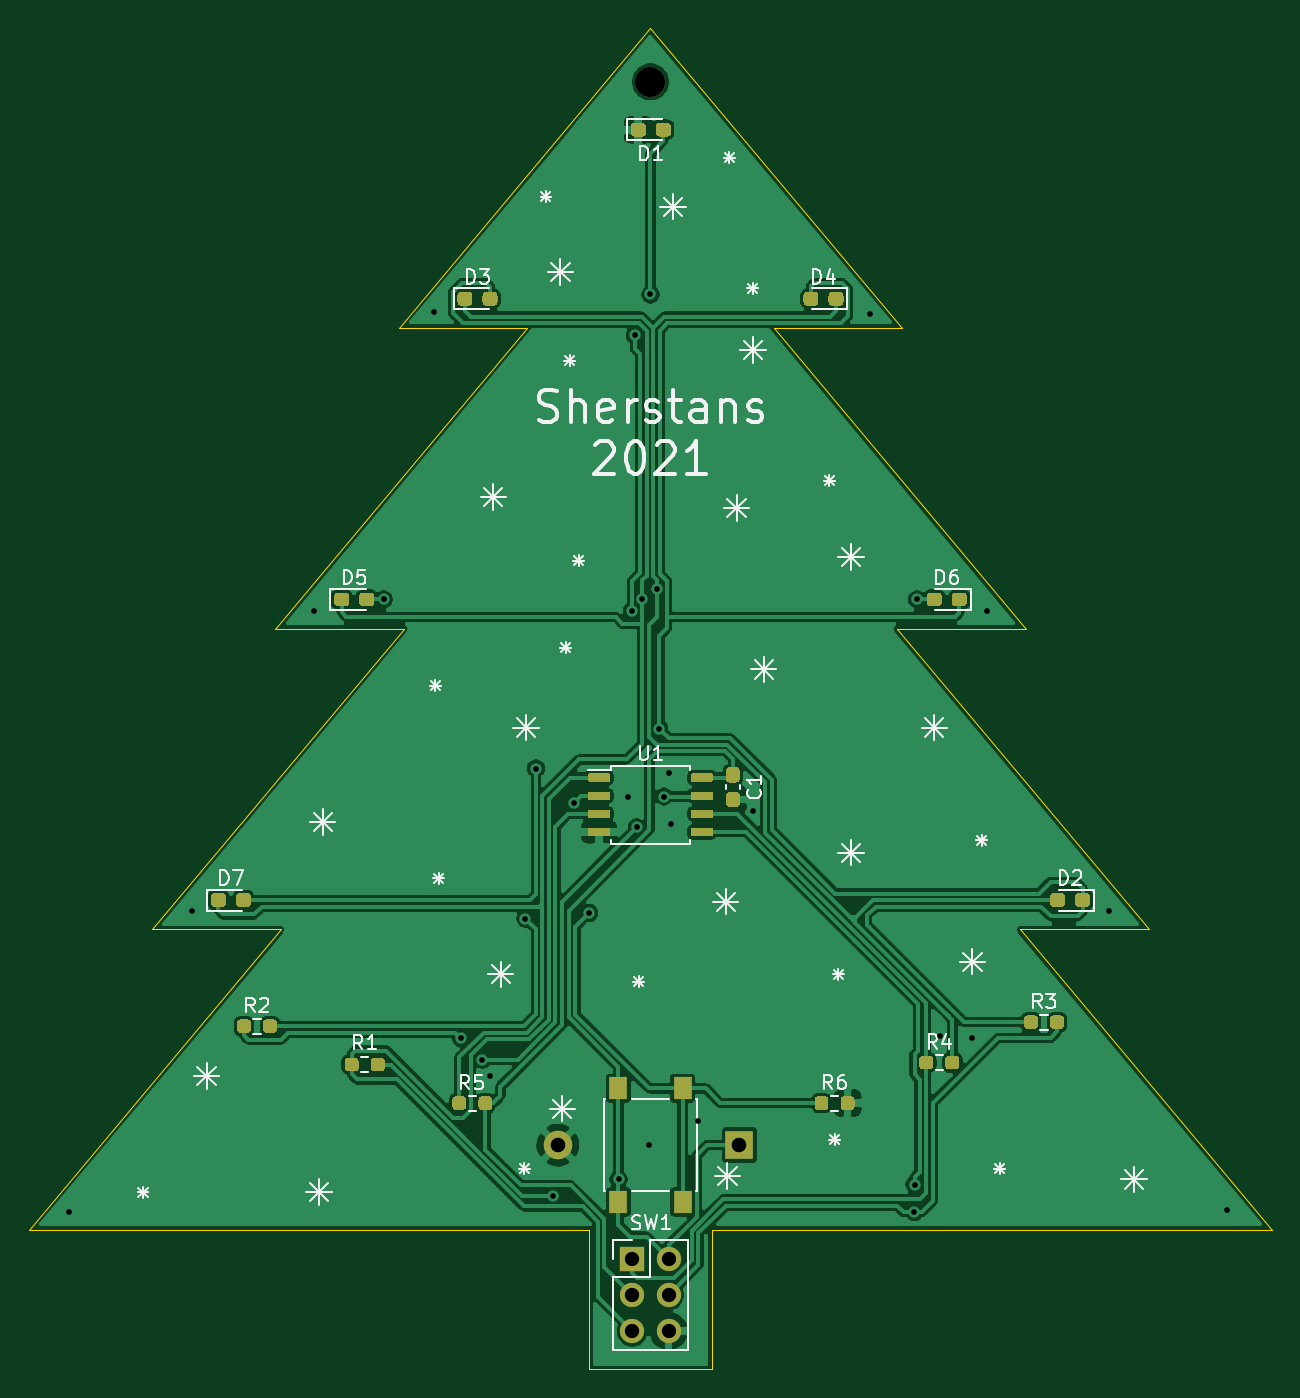
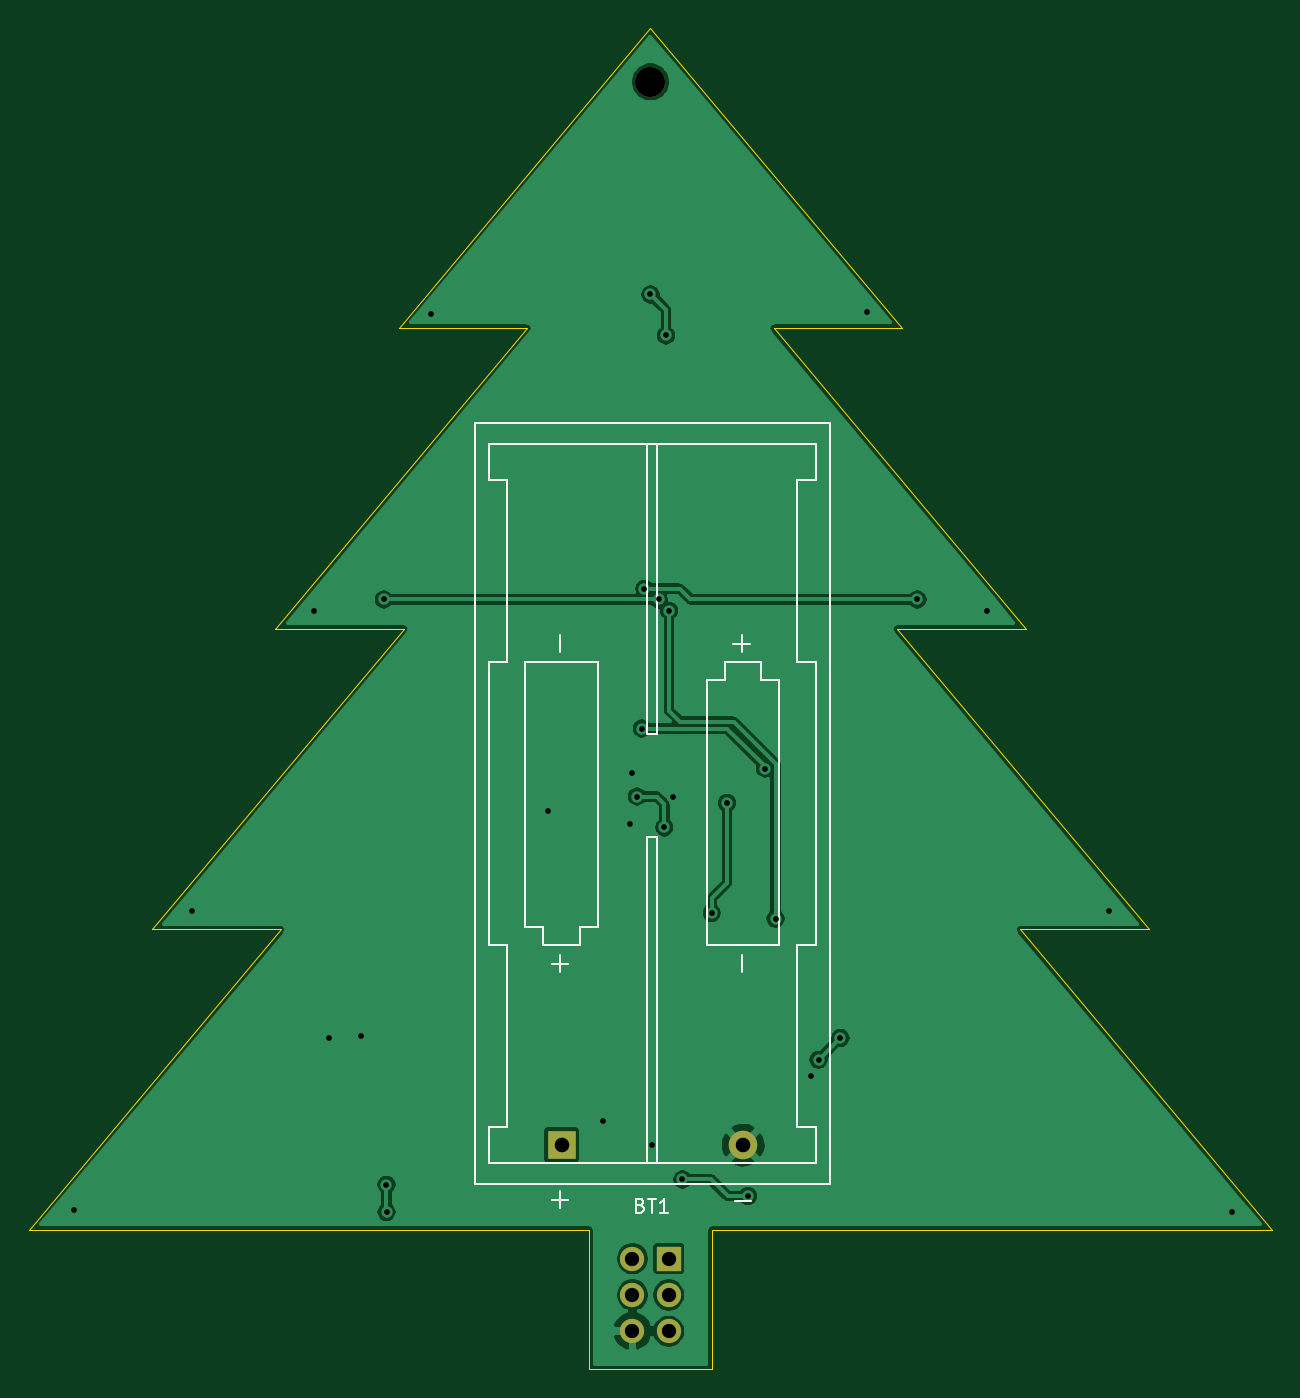
Circuit board: 11 layer files. Board 87.0 x 93.9 mm.
- bottom_copper: ChristmasTreePCB-B_Cu.gbl (70000 bytes)
- bottom_mask: ChristmasTreePCB-B_Mask.gbs (902 bytes)
- paste: ChristmasTreePCB-B_Paste.gbp (517 bytes)
- bottom_silk: ChristmasTreePCB-B_SilkS.gbo (4507 bytes)
- outline: ChristmasTreePCB-Edge_Cuts.gm1 (1515 bytes)
- top_copper: ChristmasTreePCB-F_Cu.gtl (141634 bytes)
- top_mask: ChristmasTreePCB-F_Mask.gts (13223 bytes)
- paste: ChristmasTreePCB-F_Paste.gtp (12838 bytes)
- top_silk: ChristmasTreePCB-F_SilkS.gto (37349 bytes)
- drill: ChristmasTreePCB-NPTH.drl (340 bytes)
- drill: ChristmasTreePCB-PTH.drl (1117 bytes)

=== bottom_copper: ChristmasTreePCB-B_Cu.gbl (70000 bytes, source omitted) ===
=== bottom_mask: ChristmasTreePCB-B_Mask.gbs ===
G04 #@! TF.GenerationSoftware,KiCad,Pcbnew,(5.1.10-1-10_14)*
G04 #@! TF.CreationDate,2021-11-27T23:13:30-07:00*
G04 #@! TF.ProjectId,ChristmasTreePCB,43687269-7374-46d6-9173-547265655043,rev?*
G04 #@! TF.SameCoordinates,Original*
G04 #@! TF.FileFunction,Soldermask,Bot*
G04 #@! TF.FilePolarity,Negative*
%FSLAX46Y46*%
G04 Gerber Fmt 4.6, Leading zero omitted, Abs format (unit mm)*
G04 Created by KiCad (PCBNEW (5.1.10-1-10_14)) date 2021-11-27 23:13:30*
%MOMM*%
%LPD*%
G01*
G04 APERTURE LIST*
%ADD10R,1.700000X1.700000*%
%ADD11O,1.700000X1.700000*%
%ADD12C,2.100000*%
%ADD13R,2.000000X2.000000*%
%ADD14C,2.000000*%
G04 APERTURE END LIST*
D10*
X231084200Y-110697000D03*
D11*
X233624200Y-110697000D03*
X231084200Y-113237000D03*
X233624200Y-113237000D03*
X231084200Y-115777000D03*
X233624200Y-115777000D03*
D12*
X232359200Y-28359600D03*
D13*
X238583201Y-102753101D03*
D14*
X225883201Y-102753101D03*
M02*

=== paste: ChristmasTreePCB-B_Paste.gbp ===
G04 #@! TF.GenerationSoftware,KiCad,Pcbnew,(5.1.10-1-10_14)*
G04 #@! TF.CreationDate,2021-11-27T23:13:30-07:00*
G04 #@! TF.ProjectId,ChristmasTreePCB,43687269-7374-46d6-9173-547265655043,rev?*
G04 #@! TF.SameCoordinates,Original*
G04 #@! TF.FileFunction,Paste,Bot*
G04 #@! TF.FilePolarity,Positive*
%FSLAX46Y46*%
G04 Gerber Fmt 4.6, Leading zero omitted, Abs format (unit mm)*
G04 Created by KiCad (PCBNEW (5.1.10-1-10_14)) date 2021-11-27 23:13:30*
%MOMM*%
%LPD*%
G01*
G04 APERTURE LIST*
G04 APERTURE END LIST*
M02*

=== bottom_silk: ChristmasTreePCB-B_SilkS.gbo ===
G04 #@! TF.GenerationSoftware,KiCad,Pcbnew,(5.1.10-1-10_14)*
G04 #@! TF.CreationDate,2021-11-27T23:13:30-07:00*
G04 #@! TF.ProjectId,ChristmasTreePCB,43687269-7374-46d6-9173-547265655043,rev?*
G04 #@! TF.SameCoordinates,Original*
G04 #@! TF.FileFunction,Legend,Bot*
G04 #@! TF.FilePolarity,Positive*
%FSLAX46Y46*%
G04 Gerber Fmt 4.6, Leading zero omitted, Abs format (unit mm)*
G04 Created by KiCad (PCBNEW (5.1.10-1-10_14)) date 2021-11-27 23:13:30*
%MOMM*%
%LPD*%
G01*
G04 APERTURE LIST*
%ADD10C,0.120000*%
%ADD11C,0.150000*%
%ADD12R,1.700000X1.700000*%
%ADD13O,1.700000X1.700000*%
%ADD14C,2.100000*%
%ADD15R,2.000000X2.000000*%
%ADD16C,2.000000*%
G04 APERTURE END LIST*
D10*
X220803201Y-53683101D02*
X220803201Y-56223101D01*
X222073201Y-88783101D02*
X220803201Y-88783101D01*
X220803201Y-88783101D02*
X220803201Y-68923101D01*
X220803201Y-68923101D02*
X222073201Y-68923101D01*
X242393201Y-56223101D02*
X242393201Y-68923101D01*
X243663201Y-101483101D02*
X243663201Y-104023101D01*
X243663201Y-104023101D02*
X220803201Y-104023101D01*
X232583201Y-53683101D02*
X232583201Y-74003101D01*
X232583201Y-74003101D02*
X231883201Y-74003101D01*
X231883201Y-74003101D02*
X231883201Y-53683101D01*
X242393201Y-68923101D02*
X243663201Y-68923101D01*
X243663201Y-68923101D02*
X243663201Y-88783101D01*
X243663201Y-88783101D02*
X242393201Y-88783101D01*
X232583201Y-104023101D02*
X232583201Y-81163101D01*
X232583201Y-81163101D02*
X231883201Y-81163101D01*
X231883201Y-81163101D02*
X231883201Y-104023101D01*
X243663201Y-56223101D02*
X242393201Y-56223101D01*
X243663201Y-53683101D02*
X220803201Y-53683101D01*
X220803201Y-104023101D02*
X220803201Y-101483101D01*
X220803201Y-101483101D02*
X222073201Y-101483101D01*
X222073201Y-56223101D02*
X222073201Y-68923101D01*
X242393201Y-101483101D02*
X242393201Y-88783101D01*
X242393201Y-101483101D02*
X243663201Y-101483101D01*
X220803201Y-56223101D02*
X222073201Y-56223101D01*
X222073201Y-101483101D02*
X222073201Y-88783101D01*
X243663201Y-53683101D02*
X243663201Y-56223101D01*
X239853201Y-87513101D02*
X241123201Y-87513101D01*
X241123201Y-87513101D02*
X241123201Y-68923101D01*
X241123201Y-68923101D02*
X236043201Y-68923101D01*
X224613201Y-70193101D02*
X223343201Y-70193101D01*
X223343201Y-70193101D02*
X223343201Y-88783101D01*
X236043201Y-68923101D02*
X236043201Y-87513101D01*
X228423201Y-88783101D02*
X228423201Y-70193101D01*
X228423201Y-70193101D02*
X227153201Y-70193101D01*
X227153201Y-70193101D02*
X227153201Y-68923101D01*
X227153201Y-68923101D02*
X224613201Y-68923101D01*
X224613201Y-68923101D02*
X224613201Y-70193101D01*
X236043201Y-87513101D02*
X237313201Y-87513101D01*
X237313201Y-87513101D02*
X237313201Y-88783101D01*
X237313201Y-88783101D02*
X239853201Y-88783101D01*
X239853201Y-88783101D02*
X239853201Y-87513101D01*
X244638201Y-52253101D02*
X244638201Y-105453101D01*
X223343201Y-88783101D02*
X228423201Y-88783101D01*
X219833201Y-52253101D02*
X244633201Y-52253101D01*
X219828201Y-105453101D02*
X219828201Y-52253101D01*
X244633201Y-105453101D02*
X219833201Y-105453101D01*
D11*
X233068714Y-106964171D02*
X232925857Y-107011790D01*
X232878238Y-107059409D01*
X232830619Y-107154647D01*
X232830619Y-107297504D01*
X232878238Y-107392742D01*
X232925857Y-107440361D01*
X233021095Y-107487980D01*
X233402047Y-107487980D01*
X233402047Y-106487980D01*
X233068714Y-106487980D01*
X232973476Y-106535600D01*
X232925857Y-106583219D01*
X232878238Y-106678457D01*
X232878238Y-106773695D01*
X232925857Y-106868933D01*
X232973476Y-106916552D01*
X233068714Y-106964171D01*
X233402047Y-106964171D01*
X232544904Y-106487980D02*
X231973476Y-106487980D01*
X232259190Y-107487980D02*
X232259190Y-106487980D01*
X231116333Y-107487980D02*
X231687761Y-107487980D01*
X231402047Y-107487980D02*
X231402047Y-106487980D01*
X231497285Y-106630838D01*
X231592523Y-106726076D01*
X231687761Y-106773695D01*
X238690343Y-89481672D02*
X238690343Y-90624529D01*
X239261772Y-90053101D02*
X238118915Y-90053101D01*
X238690343Y-67081672D02*
X238690343Y-68224529D01*
X238690343Y-105991672D02*
X238690343Y-107134529D01*
X239261772Y-106563101D02*
X238118915Y-106563101D01*
X226454629Y-106670243D02*
X225311772Y-106670243D01*
X225990343Y-67081672D02*
X225990343Y-68224529D01*
X226561772Y-67653101D02*
X225418915Y-67653101D01*
X225990343Y-89481672D02*
X225990343Y-90624529D01*
%LPC*%
D12*
X231084200Y-110697000D03*
D13*
X233624200Y-110697000D03*
X231084200Y-113237000D03*
X233624200Y-113237000D03*
X231084200Y-115777000D03*
X233624200Y-115777000D03*
D14*
X232359200Y-28359600D03*
D15*
X238583201Y-102753101D03*
D16*
X225883201Y-102753101D03*
M02*

=== outline: ChristmasTreePCB-Edge_Cuts.gm1 ===
G04 #@! TF.GenerationSoftware,KiCad,Pcbnew,(5.1.10-1-10_14)*
G04 #@! TF.CreationDate,2021-11-27T23:13:30-07:00*
G04 #@! TF.ProjectId,ChristmasTreePCB,43687269-7374-46d6-9173-547265655043,rev?*
G04 #@! TF.SameCoordinates,Original*
G04 #@! TF.FileFunction,Profile,NP*
%FSLAX46Y46*%
G04 Gerber Fmt 4.6, Leading zero omitted, Abs format (unit mm)*
G04 Created by KiCad (PCBNEW (5.1.10-1-10_14)) date 2021-11-27 23:13:30*
%MOMM*%
%LPD*%
G01*
G04 APERTURE LIST*
G04 #@! TA.AperFunction,Profile*
%ADD10C,0.050000*%
G04 #@! TD*
G04 APERTURE END LIST*
D10*
X228041200Y-118440200D02*
X236677200Y-118440200D01*
X236677200Y-108686600D02*
X236677200Y-118440200D01*
X228041200Y-108686600D02*
X228041200Y-118440200D01*
X236677200Y-108686600D02*
X275869600Y-108686600D01*
X188848800Y-108686600D02*
X228041200Y-108686600D01*
X258242000Y-87655400D02*
X275869600Y-108686600D01*
X249614400Y-66624200D02*
X267242000Y-87655400D01*
X258242000Y-87655400D02*
X267242000Y-87655400D01*
X215104000Y-66624200D02*
X197476400Y-87655400D01*
X206476400Y-87655400D02*
X188848800Y-108686600D01*
X197476400Y-87655400D02*
X206476400Y-87655400D01*
X240986800Y-45593000D02*
X258614400Y-66624200D01*
X249614400Y-66624200D02*
X258614400Y-66624200D01*
X223731600Y-45593000D02*
X206104000Y-66624200D01*
X206104000Y-66624200D02*
X215104000Y-66624200D01*
X240986800Y-45593000D02*
X249986800Y-45593000D01*
X232359200Y-24561800D02*
X249986800Y-45593000D01*
X232359200Y-24561800D02*
X214731600Y-45593000D01*
X214731600Y-45593000D02*
X223731600Y-45593000D01*
M02*

=== top_copper: ChristmasTreePCB-F_Cu.gtl (141634 bytes, source omitted) ===
=== top_mask: ChristmasTreePCB-F_Mask.gts (13223 bytes, source omitted) ===
=== paste: ChristmasTreePCB-F_Paste.gtp (12838 bytes, source omitted) ===
=== top_silk: ChristmasTreePCB-F_SilkS.gto (37349 bytes, source omitted) ===
=== drill: ChristmasTreePCB-NPTH.drl ===
M48
; DRILL file {KiCad (5.1.10-1-10_14)} date Saturday, November 27, 2021 at 11:14:16 PM
; FORMAT={-:-/ absolute / metric / decimal}
; #@! TF.CreationDate,2021-11-27T23:14:16-07:00
; #@! TF.GenerationSoftware,Kicad,Pcbnew,(5.1.10-1-10_14)
; #@! TF.FileFunction,NonPlated,1,2,NPTH
FMAT,2
METRIC
T1C2.100
%
G90
G05
T1
X232.359Y-28.36
T0
M30

=== drill: ChristmasTreePCB-PTH.drl ===
M48
; DRILL file {KiCad (5.1.10-1-10_14)} date Saturday, November 27, 2021 at 11:14:16 PM
; FORMAT={-:-/ absolute / metric / decimal}
; #@! TF.CreationDate,2021-11-27T23:14:16-07:00
; #@! TF.GenerationSoftware,Kicad,Pcbnew,(5.1.10-1-10_14)
; #@! TF.FileFunction,Plated,1,2,PTH
FMAT,2
METRIC
T1C0.400
T2C1.000
T3C1.020
%
G90
G05
T1
X191.643Y-107.442
X200.279Y-86.36
X208.788Y-65.405
X213.685Y-64.572
X217.233Y-44.45
X219.075Y-95.25
X220.599Y-96.774
X221.107Y-97.917
X223.609Y-86.906
X224.336Y-76.4
X225.548Y-106.303
X226.998Y-78.818
X228.078Y-86.501
X230.124Y-105.156
X230.759Y-78.359
X231.056Y-65.362
X231.267Y-46.101
X231.394Y-80.518
X231.783Y-64.572
X232.283Y-102.743
X232.359Y-43.231
X232.791Y-63.817
X232.972Y-73.606
X233.299Y-78.359
X233.68Y-76.708
X233.807Y-80.264
X235.712Y-101.092
X239.522Y-79.375
X247.713Y-44.577
X250.825Y-107.442
X250.837Y-105.525
X251.023Y-64.572
X252.603Y-95.123
X254.889Y-95.25
X255.905Y-65.405
X264.414Y-86.36
X272.669Y-107.315
T2
X231.084Y-110.697
X231.084Y-113.237
X231.084Y-115.777
X233.624Y-110.697
X233.624Y-113.237
X233.624Y-115.777
T3
X225.883Y-102.753
X238.583Y-102.753
T0
M30

